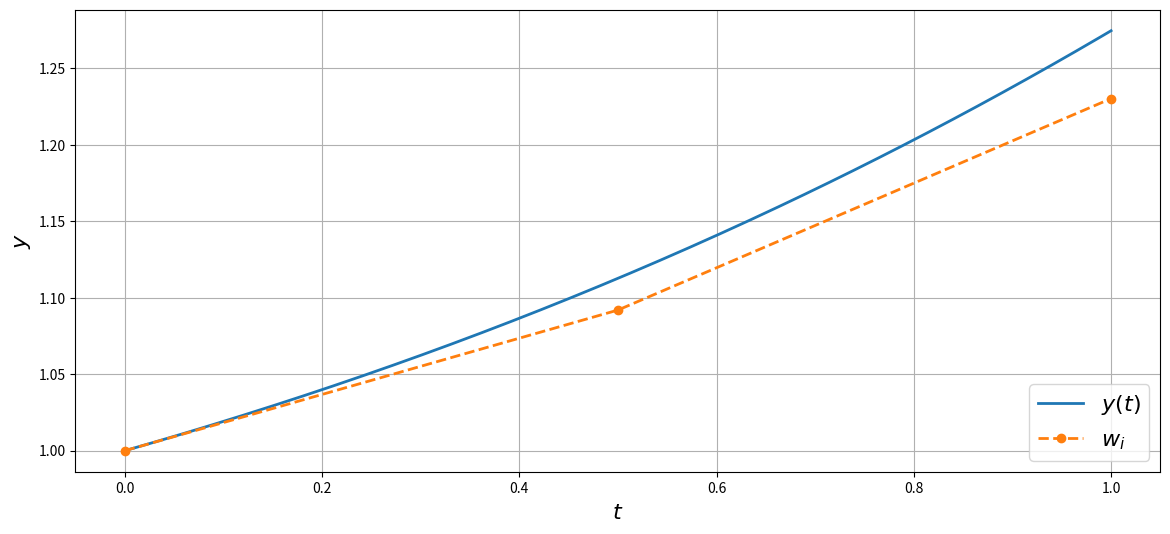

Reproduce this figure in Python.
import math
import numpy as np
import matplotlib.pyplot as plt


def f(t, y):
    return 0.5 * math.e ** (t - y)


def y_solution(t):
    return math.log(0.5 * (math.e ** t - 1 + 2 * math.e))


def time_integrate(y_0, a, b, h):
    m = int((b - a) / h)
    y = np.zeros((m + 1,))
    t = np.linspace(a, b, m + 1)
    y[0] = y_0

    for i in range(m):
        t_i = a + i * h
        y[i + 1] = y[i] + h * f(t_i, y[i])

    return t, y


if __name__ == '__main__':
    y_0 = 1
    a = 0
    b = 1
    h = 0.5
    t_approx, y_approx = time_integrate(y_0, a, b, h)
    t = np.linspace(a, b, 200)
    fig, ax = plt.subplots(1, 1, figsize=(14, 6))
    y = [y_solution(i) for i in t]
    print(y_solution(1) - y_approx[2])
    ax.plot(t, y, '-', linewidth=2, label=r"$y(t)$")
    ax.plot(t_approx, y_approx, 'o--', linewidth=2, label=r"$w_i$")
    ax.set_xlabel(r'$t$', fontsize=16)
    ax.set_ylabel(r'$y$', fontsize=16)
    ax.grid()
    ax.legend(loc='lower right', fontsize=16)
    plt.show()
